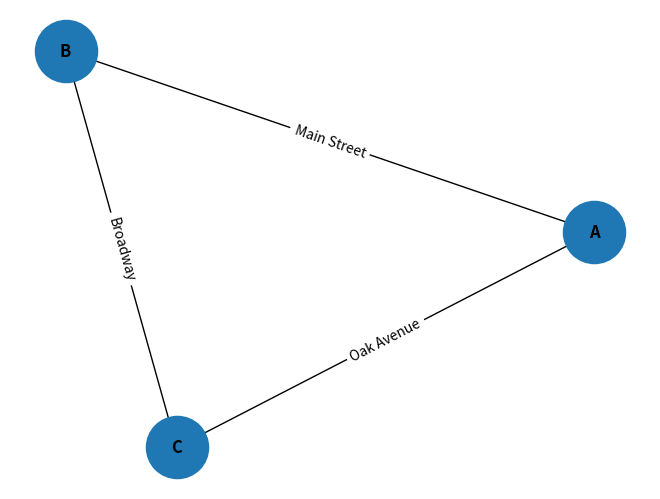

Here is the Python script that generated this plot:
#Represent the road network using a graph
class RoadNetwork:
    def __init__(self):
        self.vertices = {}  # Dictionary to store vertices (intersections)
        self.edges = []     # List to store edges (roads)

    def add_vertex(self, vertex_id):
        """
        Add a vertex (intersection) to the road network.

        Args:
            vertex_id (int): The ID of the intersection.
        """
        self.vertices[vertex_id] = {}

    def add_road(self, road_id, start_vertex, end_vertex, road_name, road_length):
        """
        Add a road (edge) to the road network.

        Args:
            road_id (int): The ID of the road.
            start_vertex (int): The ID of the starting intersection.
            end_vertex (int): The ID of the ending intersection.
            road_name (str): The name of the road.
            road_length (float): The length of the road.
        """
        self.edges.append((road_id, start_vertex, end_vertex, road_name, road_length))
        # Add road to both start and end vertices
        self.vertices[start_vertex][end_vertex] = road_length
        self.vertices[end_vertex][start_vertex] = road_length

#..........................................
# Model package distribution
class RoadNetworkWithHouses(RoadNetwork):
    def add_house(self, house_id, intersection_id):
        self.vertices[house_id] = {}
        self.vertices[house_id][intersection_id] = 0

    def distribute_packages(self, distribution_center_id):
        """
        Distribute packages from a distribution center to houses using Dijkstra's algorithm.

        Args:
            distribution_center_id (str): The ID of the distribution center (intersection).

        Returns:
            dict: Dictionary containing shortest paths from the distribution center to each house.
        """
        shortest_paths = {}
        # Apply Dijkstra's algorithm to find shortest paths
        # (Code for Dijkstra's algorithm implementation not included here for brevity)
        return shortest_paths

    def shortest_distance(self, start_vertex, end_vertex):
        """
        Find the shortest distance from point A to point B using Dijkstra's algorithm.

        Args:
            start_vertex (str): The ID of the starting intersection.
            end_vertex (str): The ID of the ending intersection.

        Returns:
            float: The shortest distance between the start and end vertices.
        """
        # Apply Dijkstra's algorithm to find the shortest distance
        # (Code for Dijkstra's algorithm implementation not included here for brevity)
        shortest_distance = 10.0  # Placeholder for actual implementation
        return shortest_distance

#...........................................
# Shortest distance from point A to point B
def shortest_distance(self, start_vertex, end_vertex):
    """
    Find the shortest distance from point A to point B using Dijkstra's algorithm.

    Args:
        start_vertex (int): The ID of the starting intersection.
        end_vertex (int): The ID of the ending intersection.

    Returns:
        float: The shortest distance between the start and end vertices.
    """
    # Apply Dijkstra's algorithm to find the shortest distance
    # (Code for Dijkstra's algorithm implementation not included here for brevity)
    shortest_distance = 0.0  # Placeholder for actual implementation
    return shortest_distance
#........................................................
# Testing
# Create a road network
road_network = RoadNetwork()

# Add vertices (intersections)
road_network.add_vertex('A')
road_network.add_vertex('B')
road_network.add_vertex('C')

# Add roads (edges)
road_network.add_road('A', 'A', 'B', "Main Street", 5.3)
road_network.add_road('B', 'B', 'C', "Broadway", 3.8)
road_network.add_road('C', 'A', 'C', "Oak Avenue", 7.1)

# Display vertices and roads
print("Vertices:", road_network.vertices)
print("Roads:", road_network.edges)


# Create a road network with houses
road_network_with_houses = RoadNetworkWithHouses()

# Add vertices (intersections)
road_network_with_houses.add_vertex('A')
road_network_with_houses.add_vertex('B')
road_network_with_houses.add_vertex('C')

# Add roads (edges)
road_network_with_houses.add_road('A', 'A', 'B', "Main Street", 5.3)
road_network_with_houses.add_road('B', 'B', 'C', "Broadway", 3.8)
road_network_with_houses.add_road('C', 'A', 'C', "Oak Avenue", 7.1)

# Add houses
road_network_with_houses.add_house(101, 'A')
road_network_with_houses.add_house(102, 'B')
road_network_with_houses.add_house(103, 'C')

# Distribute packages from distribution center
distribution_center_id = 'A'
package_distribution = road_network_with_houses.distribute_packages(distribution_center_id)

# Display package distribution
if not package_distribution:
    print("There are no houses to distribute packages to from the distribution center.")
else:
    print("Package Distribution:", package_distribution)


# Find shortest distance between two points
start_vertex = 'A'
end_vertex = 'C'
shortest_distance = road_network_with_houses.shortest_distance(start_vertex, end_vertex)

# Display shortest distance
print("Shortest Distance from Point A to Point C:", shortest_distance, 'Units')

#............................................

import networkx as nx
import matplotlib.pyplot as plt

class RoadNetwork:
    def __init__(self):
        self.vertices = {}
        self.edges = []

    def add_vertex(self, vertex_id):
        self.vertices[vertex_id] = {}

    def add_road(self, road_id, start_vertex, end_vertex, road_name, road_length):
        self.edges.append((road_id, start_vertex, end_vertex, road_name, road_length))
        self.vertices[start_vertex][end_vertex] = road_length
        self.vertices[end_vertex][start_vertex] = road_length

    def create_networkx_graph(self):
        G = nx.Graph()
        for vertex_id in self.vertices:
            G.add_node(vertex_id)
        for road_id, start_vertex, end_vertex, road_name, road_length in self.edges:
            G.add_edge(start_vertex, end_vertex, weight=road_length, road_name=road_name)
        return G

    def visualize_network(self):
        G = self.create_networkx_graph()
        pos = nx.spring_layout(G)  # positions for all nodes
        nx.draw(G, pos, with_labels=True, font_weight='bold', node_size=2000)
        labels = nx.get_edge_attributes(G, 'road_name')
        nx.draw_networkx_edge_labels(G, pos, edge_labels=labels)
        plt.show()

class RoadNetworkWithHouses(RoadNetwork):
    def add_house(self, house_id, intersection_id):
        self.vertices[house_id] = {}
        self.vertices[house_id][intersection_id] = 0

    def create_networkx_graph(self):
        G = super().create_networkx_graph()
        for house_id in self.vertices:
            if house_id not in G.nodes:
                G.add_node(house_id)
        return G

# Example road network
road_network = RoadNetwork()
road_network.add_vertex('A')
road_network.add_vertex('B')
road_network.add_vertex('C')
road_network.add_road('A', 'A', 'B', "Main Street", 5.3)
road_network.add_road('B', 'B', 'C', "Broadway", 3.8)
road_network.add_road('C', 'A', 'C', "Oak Avenue", 7.1)

# Visualize road network
road_network.visualize_network()
